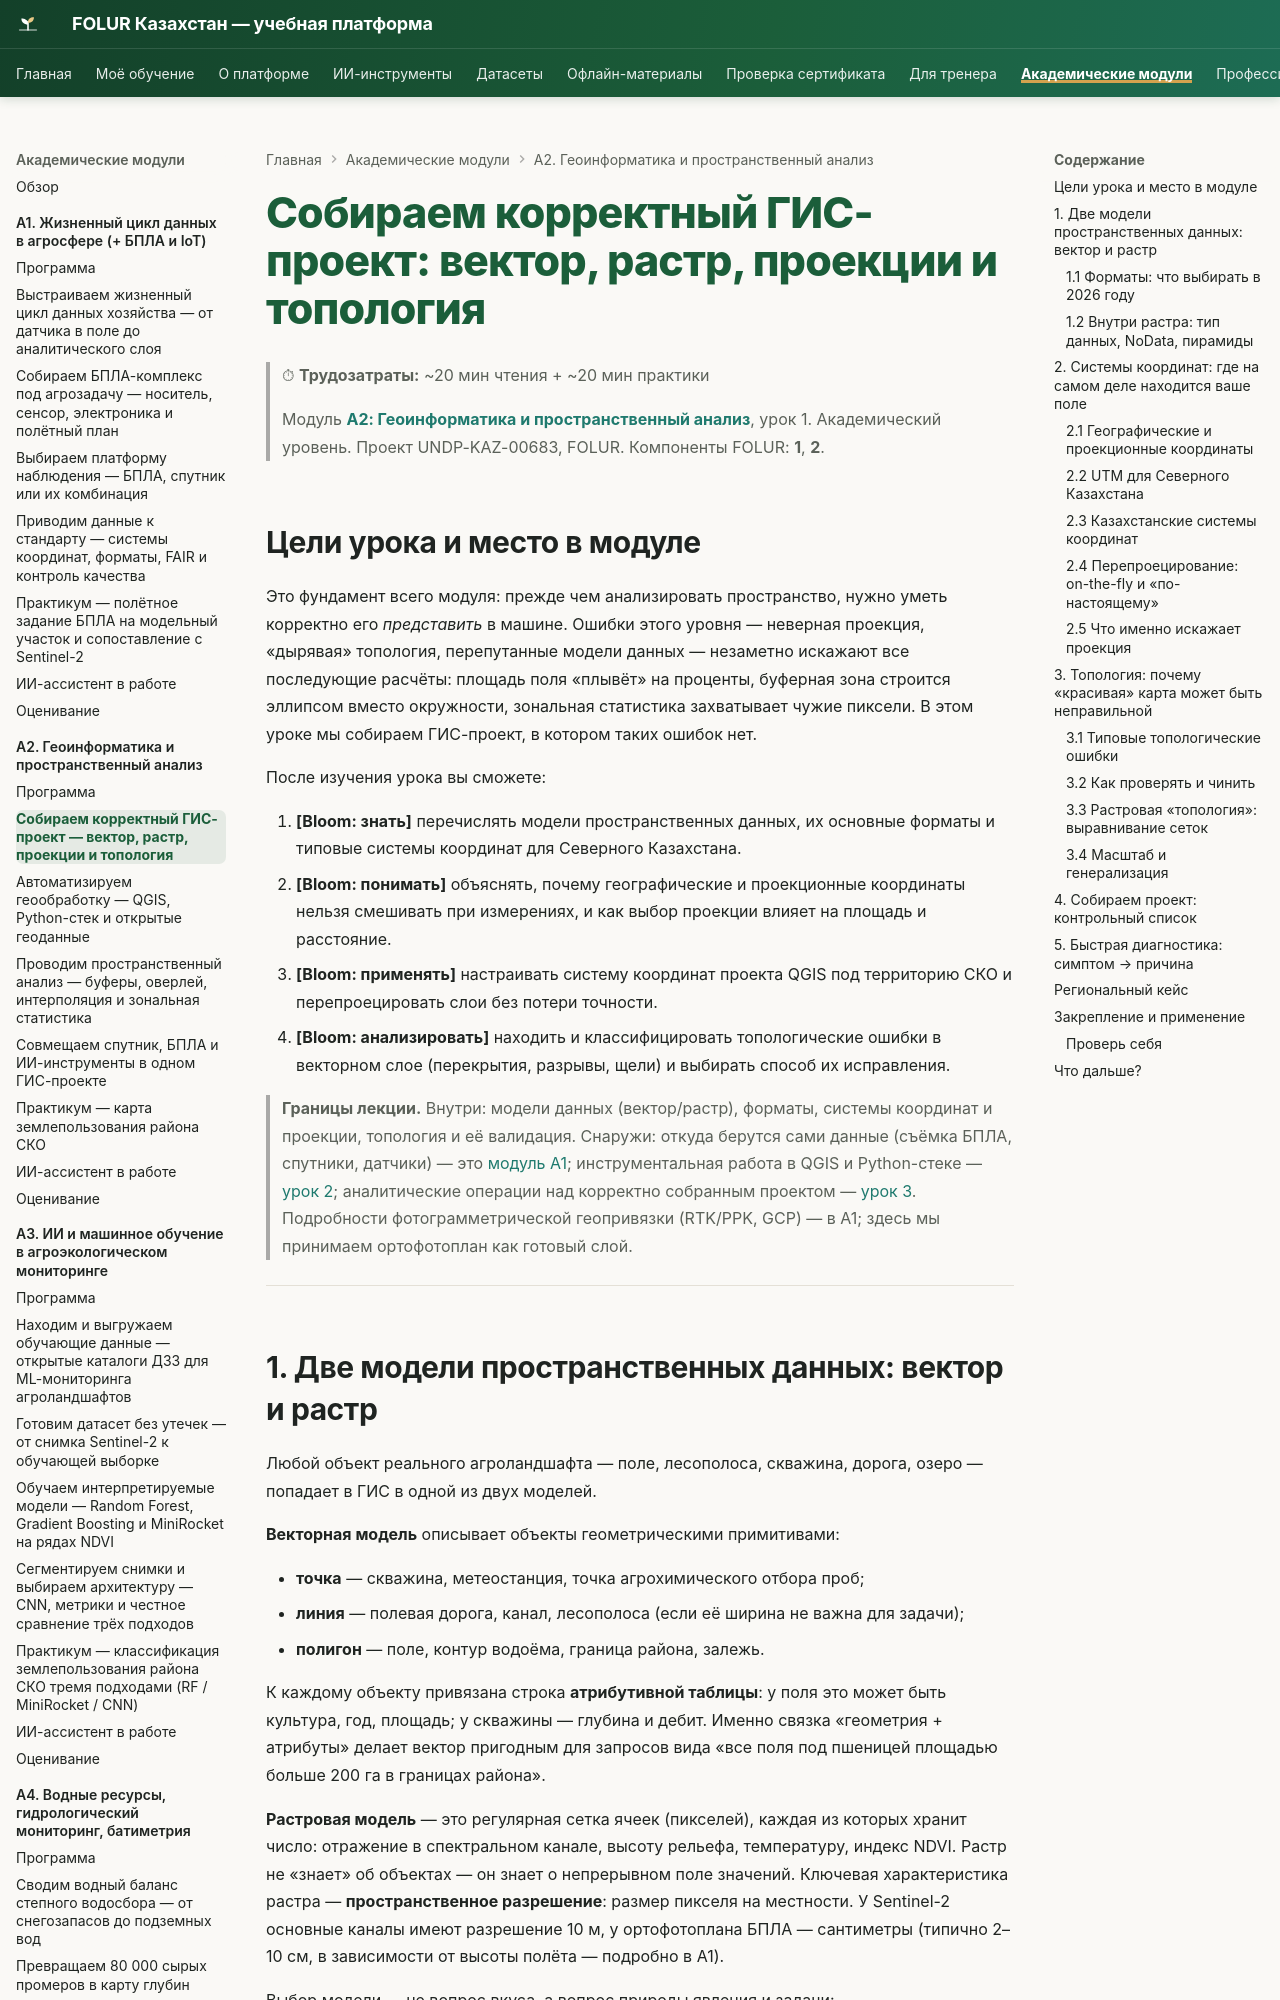

repository: vel5id/undp-kaz-folur · page: modules/a2/lectures/01-vector-raster-projections/index.html · generator: mkdocs

# Собираем корректный ГИС-проект: вектор, растр, проекции и топология

> ⏱ **Трудозатраты:** ~20 мин чтения + ~20 мин практики
>
> Модуль **[А2: Геоинформатика и пространственный анализ](../index.md)**, урок 1.
> Академический уровень. Проект UNDP-KAZ-00683, FOLUR. Компоненты FOLUR: **1**, **2**.

## Цели урока и место в модуле

Это фундамент всего модуля: прежде чем анализировать пространство, нужно уметь корректно его *представить* в машине. Ошибки этого уровня — неверная проекция, «дырявая» топология, перепутанные модели данных — незаметно искажают все последующие расчёты: площадь поля «плывёт» на проценты, буферная зона строится эллипсом вместо окружности, зональная статистика захватывает чужие пиксели. В этом уроке мы собираем ГИС-проект, в котором таких ошибок нет.

После изучения урока вы сможете:

1. **[Bloom: знать]** перечислять модели пространственных данных, их основные форматы и типовые системы координат для Северного Казахстана.
2. **[Bloom: понимать]** объяснять, почему географические и проекционные координаты нельзя смешивать при измерениях, и как выбор проекции влияет на площадь и расстояние.
3. **[Bloom: применять]** настраивать систему координат проекта QGIS под территорию СКО и перепроецировать слои без потери точности.
4. **[Bloom: анализировать]** находить и классифицировать топологические ошибки в векторном слое (перекрытия, разрывы, щели) и выбирать способ их исправления.

> **Границы лекции.** Внутри: модели данных (вектор/растр), форматы, системы координат и проекции, топология и её валидация. Снаружи: откуда берутся сами данные (съёмка БПЛА, спутники, датчики) — это [модуль А1](../../a1/index.md); инструментальная работа в QGIS и Python-стеке — [урок 2](02-qgis-python-stack.md); аналитические операции над корректно собранным проектом — [урок 3](03-spatial-analysis.md). Подробности фотограмметрической геопривязки (RTK/PPK, GCP) — в А1; здесь мы принимаем ортофотоплан как готовый слой.

---
